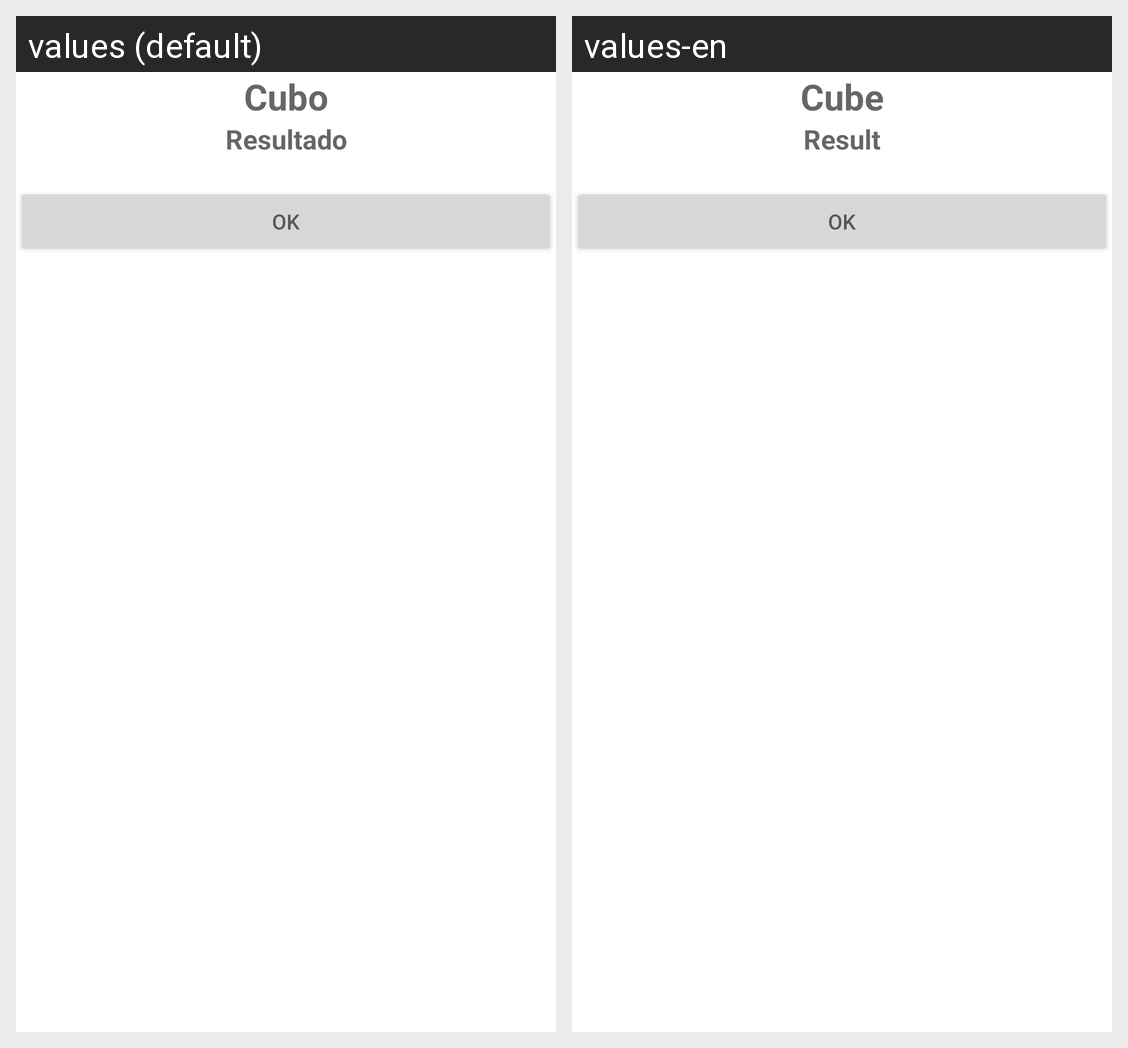

Translations of the strings shown on this Android screen, per locale in the grid:
Android screen res/layout/activity_resultado_cubo.xml rendered under 2 locales, left to right: values (default), values-en. Device: Nexus 5 (rendered at 1080×1920; each locale shown at half size, 540×960, under a caption strip naming it); theme Theme.CalculosAPP.
Strings drawn on this screen, with the default value and each locale's value (text and hints the layout hard-codes, and strings that could not be matched under every locale, appear in the picture but are not listed):

cubo
  values: Cubo
  values-en: Cube

resultado
  values: Resultado
  values-en: Result

ok
  values: OK
  values-en: OK
